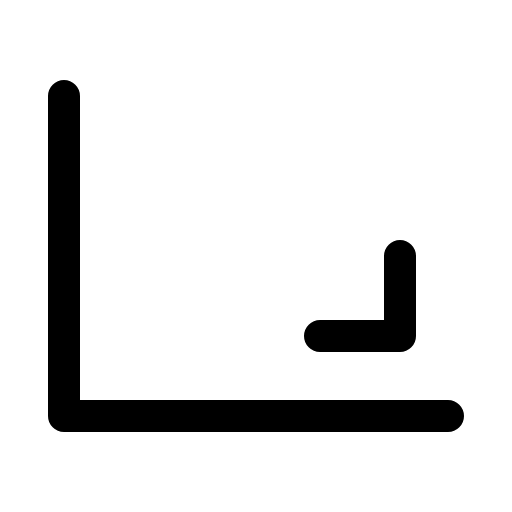
t = 0.00 s
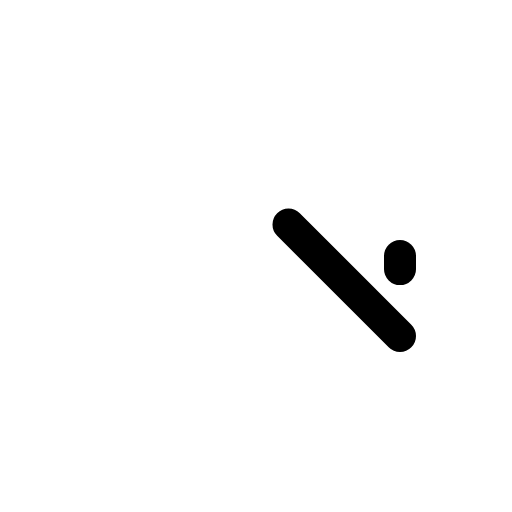
t = 0.60 s
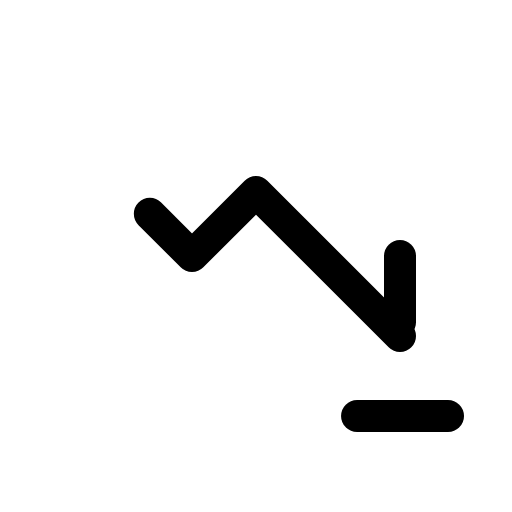
t = 0.98 s
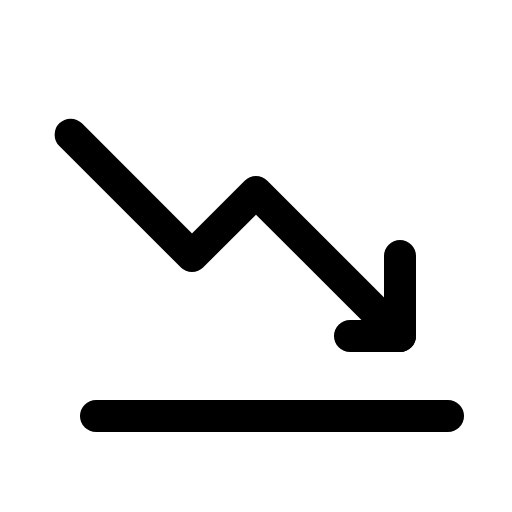
t = 1.35 s
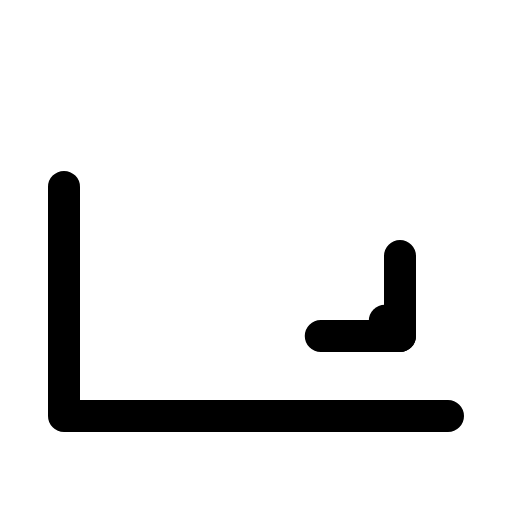
t = 1.73 s

The animated SVG that drew these frames (rendered in a browser with its animation timeline set to each time). Animation: 1 CSS @keyframes rule; one cycle of 2.10 s, repeats indefinitely.

<svg xmlns="http://www.w3.org/2000/svg" viewBox="0 0 256 256">
  <style>
    .draw-line {
      stroke-dasharray: 1;
      stroke-dashoffset: 0;
    }
    svg:hover .draw-line {
      animation: phosphor-draw-in 1.5s ease-in-out infinite;
    }
    @keyframes phosphor-draw-in {
      0%   { stroke-dashoffset: 1; }
      100% { stroke-dashoffset: 0; }
    }
  </style><rect width="256" height="256" fill="none"/><polyline points="200 168 128 96 96 128 32 64" fill="none" stroke="currentColor" stroke-linecap="round" stroke-linejoin="round" stroke-width="16" class="draw-line" pathLength="1" style="animation-delay: 0s"/><polyline points="200 128 200 168 160 168" fill="none" stroke="currentColor" stroke-linecap="round" stroke-linejoin="round" stroke-width="16" class="draw-line" pathLength="1" style="animation-delay: 0.3s"/><polyline points="224 208 32 208 32 48" fill="none" stroke="currentColor" stroke-linecap="round" stroke-linejoin="round" stroke-width="16" class="draw-line" pathLength="1" style="animation-delay: 0.6s"/></svg>
